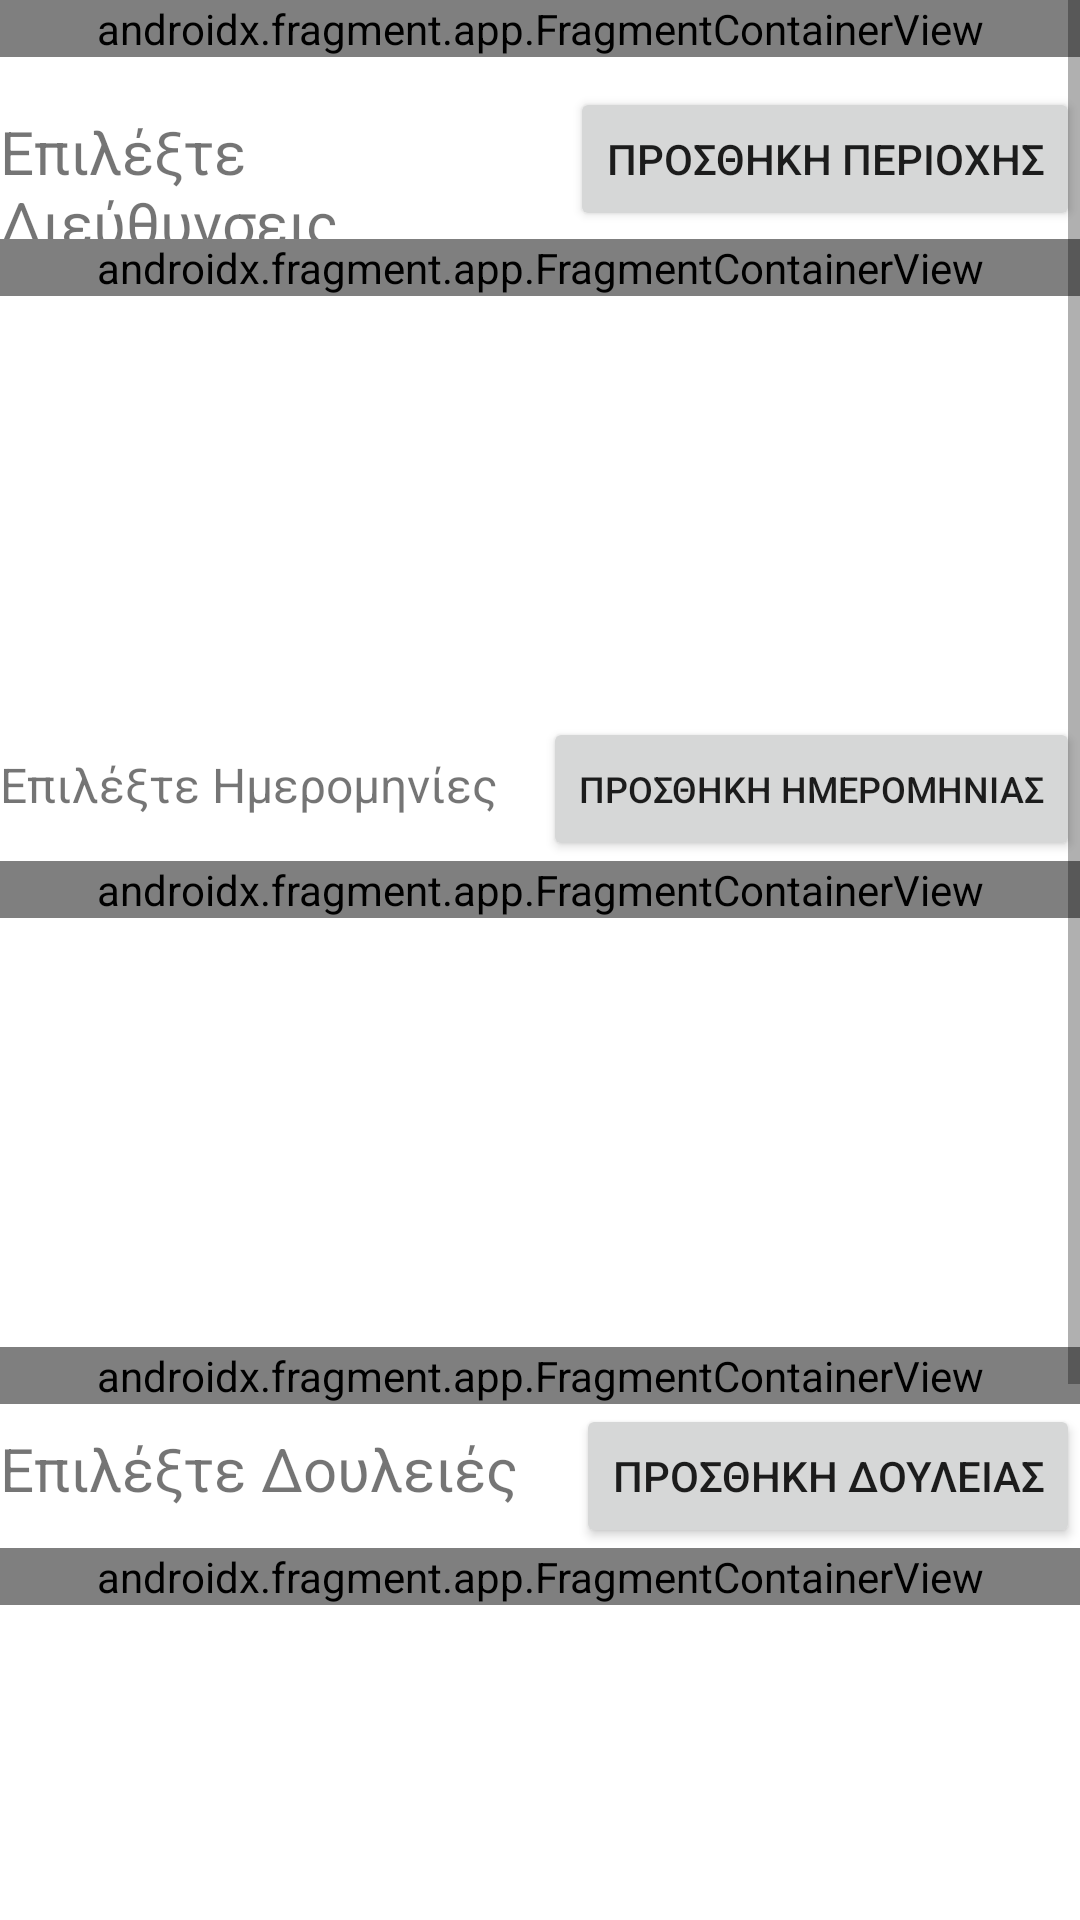

Layout XML and referenced resources for this Android screen:
<!-- AndroidManifest.xml: application theme Theme.Team14 -->
<!-- res/layout/activity_technician_registration.xml -->
<?xml version="1.0" encoding="utf-8"?>
<androidx.constraintlayout.widget.ConstraintLayout xmlns:android="http://schemas.android.com/apk/res/android"
    xmlns:app="http://schemas.android.com/apk/res-auto"
    xmlns:tools="http://schemas.android.com/tools"
    android:layout_width="match_parent"
    android:layout_height="match_parent"
    tools:context=".ui.TechnicianRegistration">

    <ScrollView
        android:id="@+id/technicianregistrationView"
        android:layout_width="match_parent"
        android:layout_height="match_parent">

        <LinearLayout
            android:id="@+id/technicianView"
            android:layout_width="match_parent"
            android:layout_height="wrap_content"
            android:orientation="vertical">

            <androidx.fragment.app.FragmentContainerView
                android:id="@+id/chooseCategoriesFragment"
                android:name="gr.aueb.team14.ui.ChooseCategoriesFragment"
                android:layout_width="match_parent"
                android:layout_height="wrap_content"
                android:layout_marginBottom="10dp" />

            <androidx.core.widget.NestedScrollView
                android:id="@+id/addressesView"
                android:layout_width="match_parent"
                android:layout_height="200dp"
                android:layout_marginBottom="10dp"
                android:fillViewport="false">

                <LinearLayout
                    android:id="@+id/addressLayout"
                    android:layout_width="match_parent"
                    android:layout_height="wrap_content"
                    android:orientation="vertical">

                    <LinearLayout
                        android:layout_width="match_parent"
                        android:layout_height="match_parent"
                        android:orientation="horizontal">

                        <TextView
                            android:id="@+id/addressesLabel"
                            android:layout_width="wrap_content"
                            android:layout_height="wrap_content"
                            android:layout_weight="1"
                            android:text="@string/choose_addresses_label"
                            android:textSize="20sp" />

                        <Button
                            android:id="@+id/addAddressBtn"
                            android:layout_width="wrap_content"
                            android:layout_height="wrap_content"
                            android:text="@string/add_address_btn" />
                    </LinearLayout>

                    <androidx.fragment.app.FragmentContainerView
                        android:id="@+id/addressFragment0"
                        android:name="gr.aueb.team14.ui.AddressesFragment"
                        android:layout_width="match_parent"
                        android:layout_height="wrap_content"
                        android:tag="addressFragment0" />
                </LinearLayout>
            </androidx.core.widget.NestedScrollView>

            <androidx.core.widget.NestedScrollView
                android:id="@+id/availableDatevIew"
                android:layout_width="match_parent"
                android:layout_height="200dp"
                android:layout_marginBottom="10dp"
                android:fillViewport="false">

                <LinearLayout
                    android:id="@+id/availableDateLayout"
                    android:layout_width="match_parent"
                    android:layout_height="wrap_content"
                    android:orientation="vertical">

                    <LinearLayout
                        android:layout_width="match_parent"
                        android:layout_height="match_parent"
                        android:orientation="horizontal">

                        <TextView
                            android:id="@+id/datesLabel"
                            android:layout_width="wrap_content"
                            android:layout_height="wrap_content"
                            android:layout_weight="1"
                            android:text="@string/choose_dates_label"
                            android:textSize="16sp" />

                        <Button
                            android:id="@+id/addDateBtn"
                            android:layout_width="wrap_content"
                            android:layout_height="wrap_content"
                            android:text="@string/add_date_btn"
                            android:textSize="12sp" />
                    </LinearLayout>

                    <androidx.fragment.app.FragmentContainerView
                        android:id="@+id/dateFragment0"
                        android:name="gr.aueb.team14.ui.AvailableDateFragment"
                        android:layout_width="match_parent"
                        android:layout_height="wrap_content"
                        android:tag="dateFragment0" />

                </LinearLayout>
            </androidx.core.widget.NestedScrollView>

            <androidx.fragment.app.FragmentContainerView
                android:id="@+id/communicationTypeFragment"
                android:name="gr.aueb.team14.ui.CommunicationTypeFragment"
                android:layout_width="match_parent"
                android:layout_height="wrap_content" />

            <androidx.core.widget.NestedScrollView
                android:id="@+id/jobsView"
                android:layout_width="match_parent"
                android:layout_height="200dp"
                android:layout_marginBottom="10dp"
                android:fillViewport="false">

                <LinearLayout
                    android:id="@+id/jobsLayout"
                    android:layout_width="match_parent"
                    android:layout_height="wrap_content"
                    android:orientation="vertical">

                    <LinearLayout
                        android:layout_width="match_parent"
                        android:layout_height="match_parent"
                        android:orientation="horizontal">

                        <TextView
                            android:id="@+id/jobsLabel"
                            android:layout_width="wrap_content"
                            android:layout_height="wrap_content"
                            android:layout_weight="1"
                            android:text="@string/choose_jobs_label"
                            android:textSize="20sp" />

                        <Button
                            android:id="@+id/addJobBtn"
                            android:layout_width="wrap_content"
                            android:layout_height="wrap_content"
                            android:text="@string/add_job_btn" />
                    </LinearLayout>

                    <androidx.fragment.app.FragmentContainerView
                        android:id="@+id/jobFragment0"
                        android:name="gr.aueb.team14.ui.JobsFragment"
                        android:layout_width="match_parent"
                        android:layout_height="wrap_content"
                        android:tag="jobFragment0" />
                </LinearLayout>
            </androidx.core.widget.NestedScrollView>

            <LinearLayout
                android:id="@+id/restTechnicianData"
                android:layout_width="match_parent"
                android:layout_height="wrap_content"
                android:layout_marginBottom="10dp"
                android:orientation="vertical">

                <TextView
                    android:id="@+id/restTechnisianDataLabel"
                    android:layout_width="match_parent"
                    android:layout_height="wrap_content"
                    android:text="@string/rest_technician_data_label"
                    android:textSize="20sp" />

                <View
                    android:layout_width="match_parent"
                    android:layout_height="1dp"
                    android:background="@android:color/darker_gray" />

                <LinearLayout
                    android:id="@+id/usernameLayout"
                    android:layout_width="match_parent"
                    android:layout_height="match_parent"
                    android:orientation="horizontal">

                    <TextView
                        android:id="@+id/usernameLabel"
                        android:layout_width="wrap_content"
                        android:layout_height="wrap_content"
                        android:layout_weight="1"
                        android:text="@string/username_label"
                        android:textSize="16sp" />

                    <EditText
                        android:id="@+id/usernameField"
                        android:layout_width="wrap_content"
                        android:layout_height="wrap_content"
                        android:layout_weight="1"
                        android:ems="10"
                        android:inputType="textPersonName" />
                </LinearLayout>

                <LinearLayout
                    android:id="@+id/passwordLayout"
                    android:layout_width="match_parent"
                    android:layout_height="match_parent"
                    android:orientation="horizontal">

                    <TextView
                        android:id="@+id/password1Label"
                        android:layout_width="wrap_content"
                        android:layout_height="wrap_content"
                        android:layout_weight="1"
                        android:text="@string/password1_label"
                        android:textSize="16sp" />

                    <EditText
                        android:id="@+id/password1Field"
                        android:layout_width="wrap_content"
                        android:layout_height="wrap_content"
                        android:layout_weight="1"
                        android:ems="10"
                        android:inputType="textPassword" />
                </LinearLayout>

                <LinearLayout
                    android:id="@+id/password2Layout"
                    android:layout_width="match_parent"
                    android:layout_height="match_parent"
                    android:orientation="horizontal">

                    <TextView
                        android:id="@+id/password2Label"
                        android:layout_width="wrap_content"
                        android:layout_height="wrap_content"
                        android:layout_weight="1"
                        android:text="@string/password2_label" />

                    <EditText
                        android:id="@+id/password2Field"
                        android:layout_width="wrap_content"
                        android:layout_height="wrap_content"
                        android:layout_weight="1"
                        android:ems="10"
                        android:inputType="textPassword" />
                </LinearLayout>
            </LinearLayout>

            <Button
                android:id="@+id/technicianRegistrationBtn"
                android:layout_width="match_parent"
                android:layout_height="wrap_content"
                android:text="@string/customer_registration_header" />

        </LinearLayout>
    </ScrollView>

</androidx.constraintlayout.widget.ConstraintLayout>
<!-- resources referenced by this layout -->
<resources>
  <string name="add_address_btn">Προσθηκη Περιοχης</string>
  <string name="add_date_btn">Προσθηκη Ημερομηνιας</string>
  <string name="add_job_btn">Προσθηκη Δουλειας</string>
  <string name="choose_addresses_label">Επιλέξτε Διεύθυνσεις</string>
  <string name="choose_dates_label">Επιλέξτε Ημερομηνίες</string>
  <string name="choose_jobs_label">Επιλέξτε Δουλειές</string>
  <string name="customer_registration_header">Εγγραφή</string>
  <string name="password1_label">Κωδικός</string>
  <string name="password2_label">Επαλήθευση Κωδικού</string>
  <string name="rest_technician_data_label">Εισάγετε τα υπόλοιπα στοιχεία</string>
  <string name="username_label">Ονοματεπώνυμο</string>
  <style name="Theme.Team14" parent="Theme.MaterialComponents.DayNight.DarkActionBar">
          
          <item name="colorPrimary">@color/purple_500</item>
          <item name="colorPrimaryVariant">@color/purple_700</item>
          <item name="colorOnPrimary">@color/white</item>
          
          <item name="colorSecondary">@color/teal_200</item>
          <item name="colorSecondaryVariant">@color/teal_700</item>
          <item name="colorOnSecondary">@color/black</item>
          
          <item name="android:statusBarColor" tools:targetApi="l">?attr/colorPrimaryVariant</item>
          
      </style>
  <!-- not gathered from this repository: default colours our renderer supplied (Android Studio template values) -->
  <color name="purple_500">#FF6200EE</color>
  <color name="purple_700">#FF3700B3</color>
  <color name="teal_200">#FF03DAC5</color>
  <color name="teal_700">#FF018786</color>
  <color name="black">#FF000000</color>
  <color name="white">#FFFFFFFF</color>
</resources>
